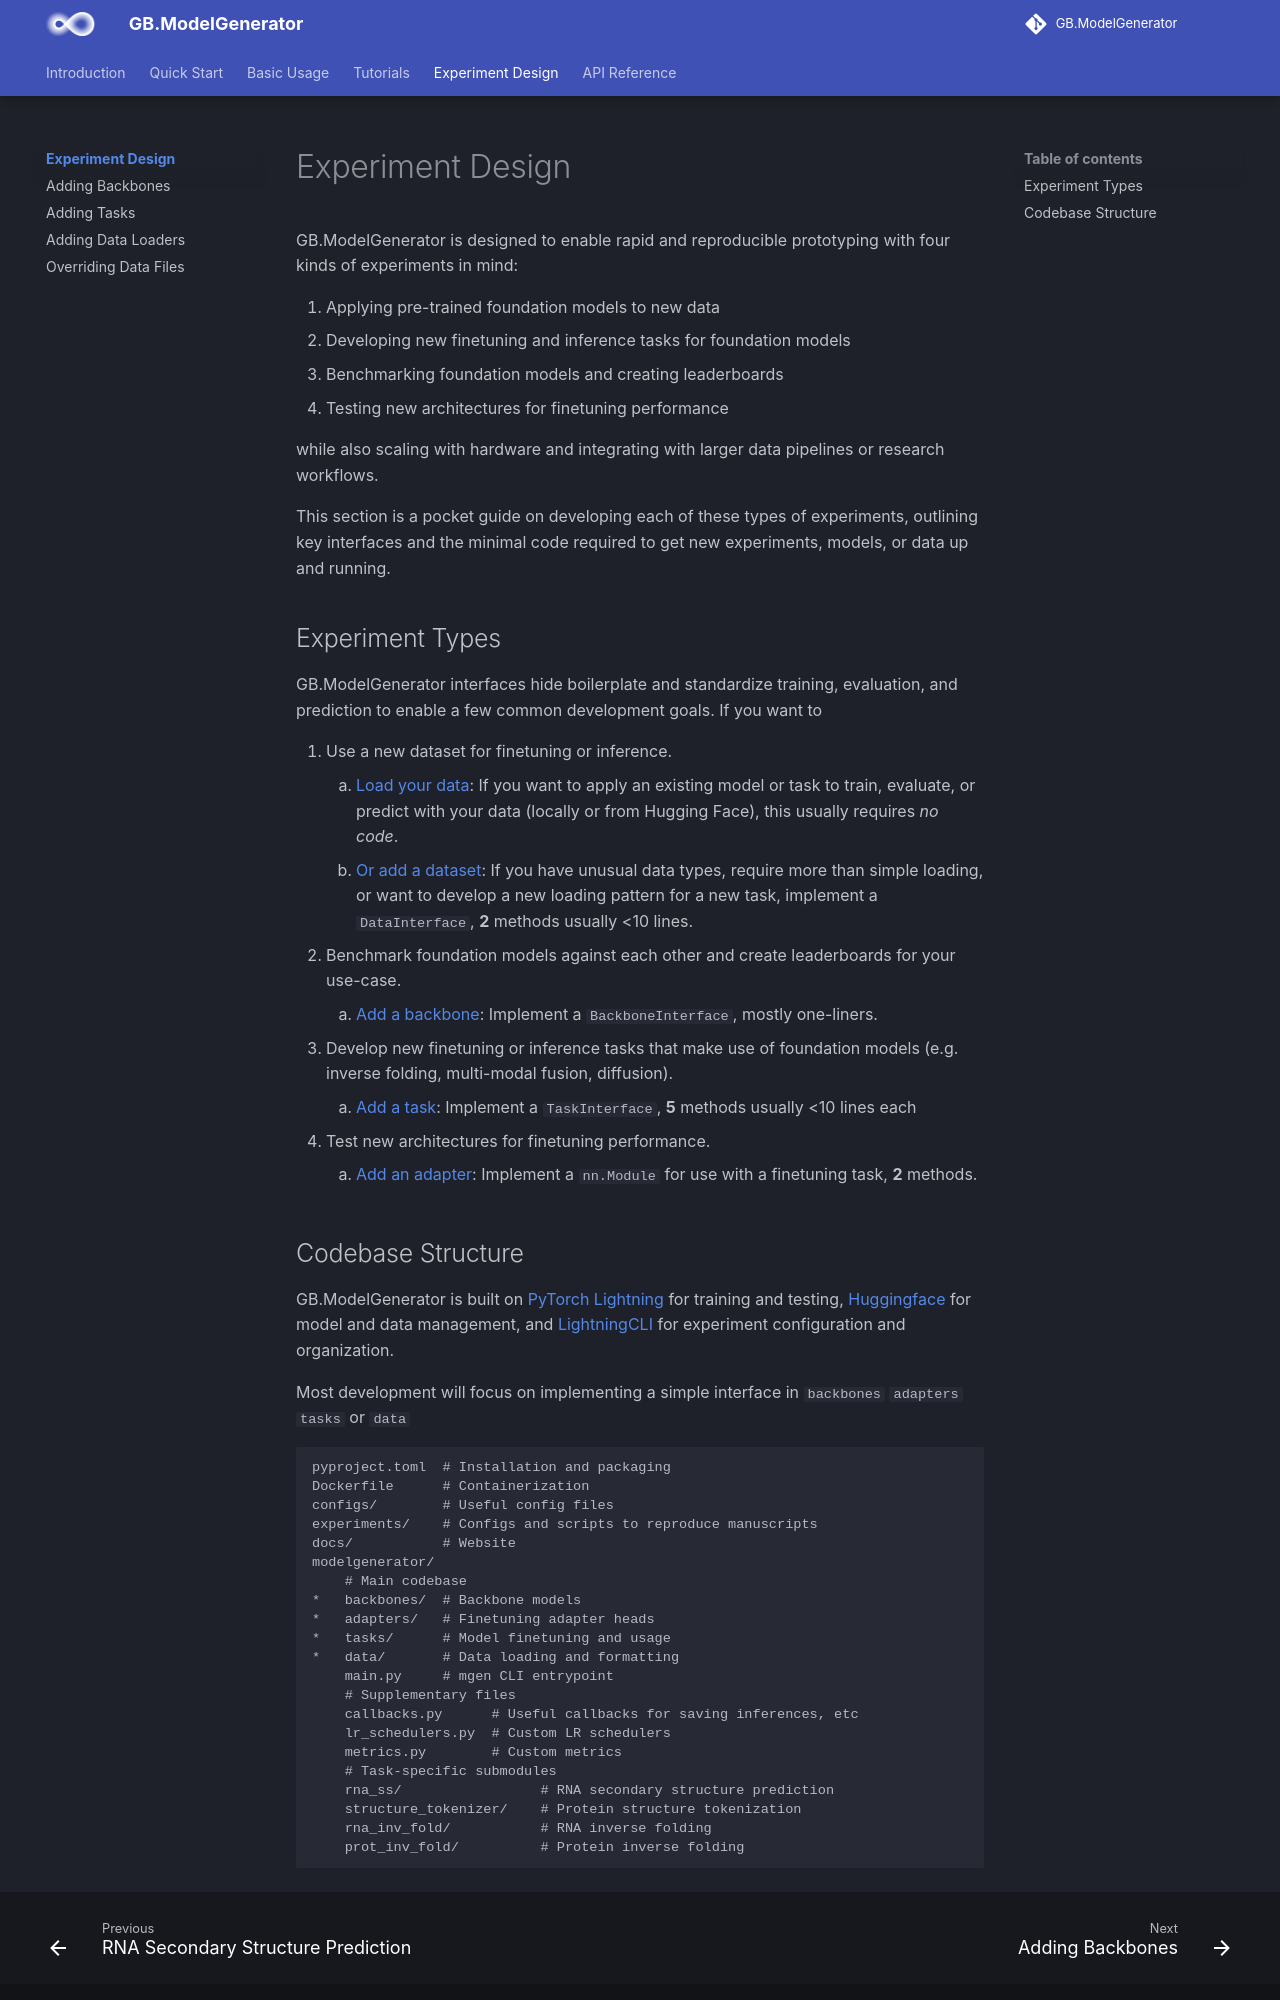

repository: genbio-ai/ModelGenerator · page: experiment_design/index.html · generator: mkdocs

# Experiment Design

GB.ModelGenerator is designed to enable rapid and reproducible prototyping with four kinds of experiments in mind:

1. Applying pre-trained foundation models to new data
2. Developing new finetuning and inference tasks for foundation models
3. Benchmarking foundation models and creating leaderboards
4. Testing new architectures for finetuning performance

while also scaling with hardware and integrating with larger data pipelines or research workflows.

This section is a pocket guide on developing each of these types of experiments, outlining key interfaces and the minimal code required to get new experiments, models, or data up and running.

## Experiment Types

GB.ModelGenerator interfaces hide boilerplate and standardize training, evaluation, and prediction to enable a few common development goals.
If you want to

3. Use a new dataset for finetuning or inference.
    1. [Load your data](datafiles.md): If you want to apply an existing model or task to train, evaluate, or predict with your data (locally or from Hugging Face), this usually requires *no code*.
    2. [Or add a dataset](data.md): If you have unusual data types, require more than simple loading, or want to develop a new loading pattern for a new task, implement a `DataInterface`, **2** methods usually <10 lines.
1. Benchmark foundation models against each other and create leaderboards for your use-case.
    1. [Add a backbone](backbones.md): Implement a `BackboneInterface`, mostly one-liners.
2. Develop new finetuning or inference tasks that make use of foundation models (e.g. inverse folding, multi-modal fusion, diffusion).
    1. [Add a task](tasks.md): Implement a `TaskInterface`, **5** methods usually <10 lines each
3. Test new architectures for finetuning performance.
    2. [Add an adapter](tasks/#adding-adapters): Implement a `nn.Module` for use with a finetuning task, **2** methods.
